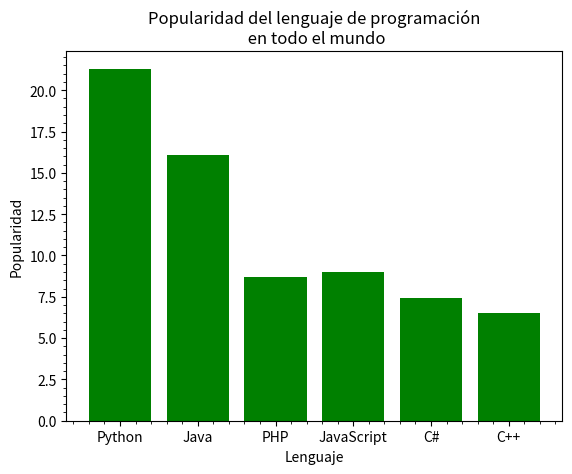

Source code (Python):
import matplotlib.pyplot as plt
#########################################################
x = ['Python','Java' ,'PHP', 'JavaScript', 'C#', 'C++']
popularity = [21.3, 16.1, 8.7, 9, 7.4, 6.5]
#########################################################
x_pos = [i for i, _ in enumerate(x)]
plt.bar(x_pos, popularity, color='green')
#########################################################
plt.xlabel('Lenguaje')
plt.ylabel('Popularidad')
plt.title('Popularidad del lenguaje de programación\n en todo el mundo')
#########################################################
plt.xticks(x_pos, x)

plt.minorticks_on()

plt.show()
